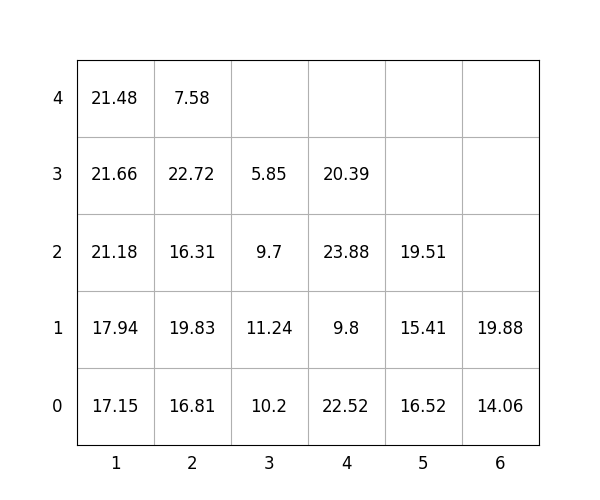

The table this chart was drawn from, first rows:
idx, loc_x, loc_y, loc_z, weight, group, score, seq, reloc, size(ft)
1, 6, 0, 0, 14.06, 3, 314.1, 0, 1.0, 20
2, 4, 0, 0, 22.52, 1, 122.5, 0, 0, 20
3, 5, 0, 0, 16.52, 2, 216.5, 0, 0, 20
4, 6, 0, 1, 19.88, 2, 219.9, 0, 1.0, 20
5, 1, 0, 0, 17.15, 1, 117.2, 0, 0, 20
6, 1, 0, 1, 17.94, 1, 117.9, 1, 0, 20
7, 2, 0, 0, 16.81, 0, 16.81, 2, 0, 20
8, 1, 0, 2, 21.18, 1, 121.2, 3, 0, 20
9, 1, 0, 3, 21.66, 1, 121.7, 4, 0, 20
10, 2, 0, 1, 19.83, 0, 19.83, 5, 0, 20
11, 4, 0, 1, 9.8, 2, 209.8, 6, 0, 20
12, 2, 0, 2, 16.31, 1, 116.3, 7, 0, 20
13, 1, 0, 4, 21.48, 3, 321.5, 8, 0, 20
14, 3, 0, 0, 10.2, 0, 10.2, 9, 0, 20
15, 4, 0, 2, 23.88, 2, 223.9, 10, 0, 20
16, 4, 0, 3, 20.39, 3, 320.4, 11, 0, 20
17, 5, 0, 1, 15.41, 3, 315.4, 12, 0, 20
18, 3, 0, 1, 11.24, 1, 111.2, 13, 0, 20
19, 5, 0, 2, 19.51, 3, 319.5, 14, 0, 20
20, 2, 0, 3, 22.72, 1, 122.7, 15, 0, 20
21, 3, 0, 2, 9.7, 2, 209.7, 16, 0, 20
22, 2, 0, 4, 7.58, 3, 307.6, 17, 0, 20
23, 3, 0, 3, 5.85, 3, 305.9, 18, 0, 20
